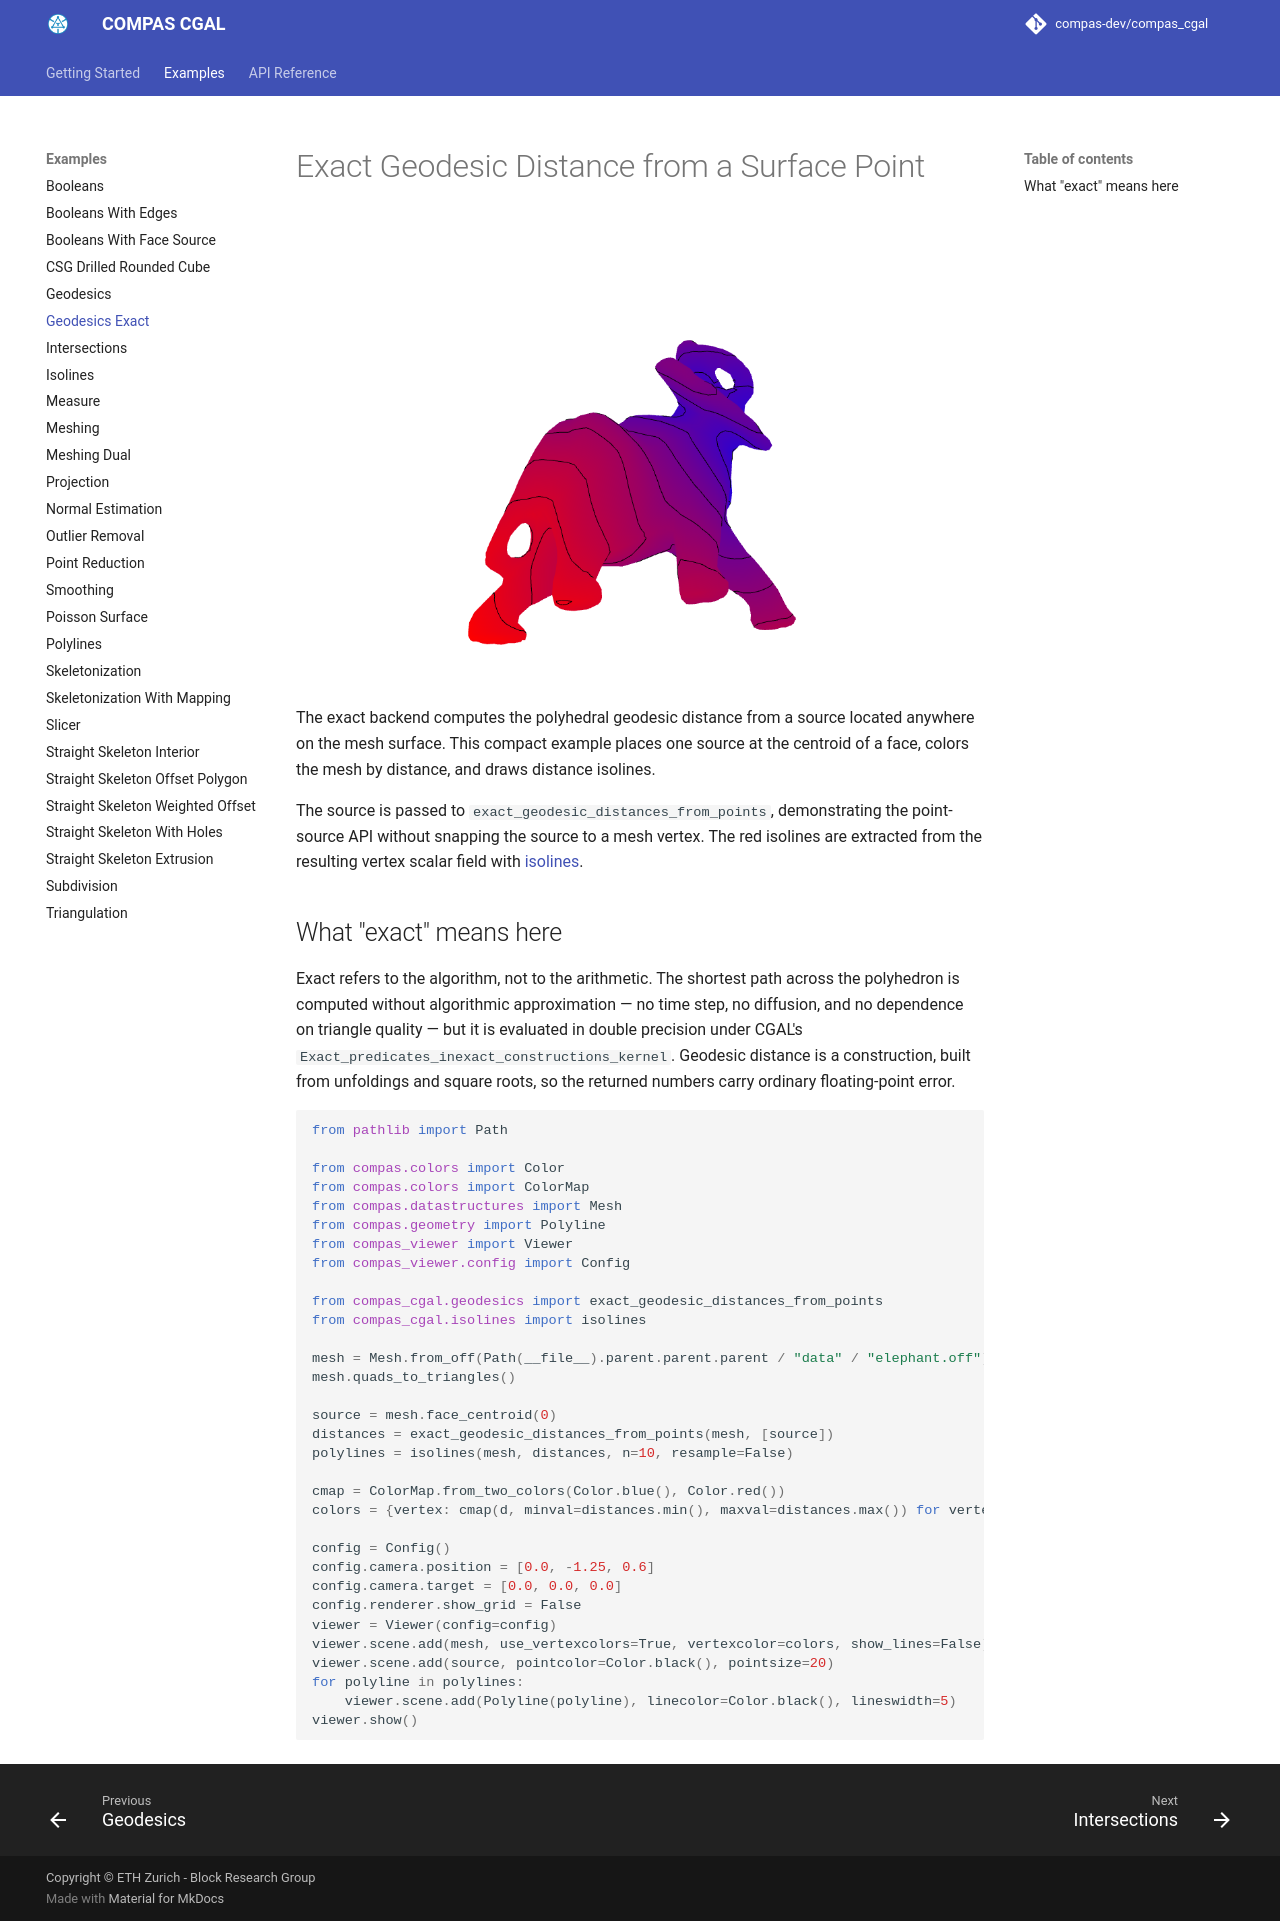

repository: compas-dev/compas_cgal · page: examples/example_geodesics_exact/index.html · generator: mkdocs

# Exact Geodesic Distance from a Surface Point

![Exact Geodesic Distances and Point Sources](../assets/images/example_geodesics_exact.png)

The exact backend computes the polyhedral geodesic distance from a source located
anywhere on the mesh surface. This compact example places one source at the
centroid of a face, colors the mesh by distance, and draws distance isolines.

The source is passed to
`exact_geodesic_distances_from_points`, demonstrating the point-source API
without snapping the source to a mesh vertex. The red isolines are extracted
from the resulting vertex scalar field with [isolines](example_isolines.md).

## What "exact" means here

Exact refers to the algorithm, not to the arithmetic. The shortest path across the polyhedron is
computed without algorithmic approximation — no time step, no diffusion, and no
dependence on triangle quality — but it is evaluated in double precision under CGAL's
`Exact_predicates_inexact_constructions_kernel`. Geodesic distance is a construction, built from
unfoldings and square roots, so the returned numbers carry ordinary floating-point
error.

```python
---8<--- "docs/examples/example_geodesics_exact.py"
```
